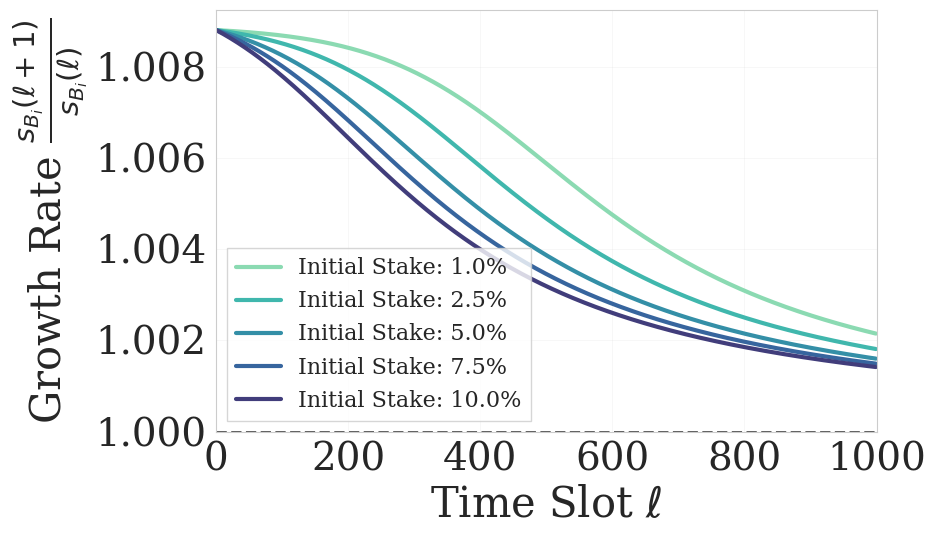

Reproduce this figure in Python. (Note: this script raises an exception after producing the figure.)
import numpy as np
import matplotlib.pyplot as plt
import seaborn as sns
from matplotlib import rcParams

# Set up seaborn plotting style
sns.set_style("whitegrid")
palette = sns.color_palette("mako_r", 6)
rcParams.update({
    'font.family': 'serif',
    'font.size': 28,
    'axes.labelsize': 30,
    'xtick.labelsize': 28,
    'ytick.labelsize': 28,
    'legend.fontsize': 28
})

def builder_growth_rate(f_pi, s_Bi, total_stake, gamma_Bi, v_i_T):
    """Calculate the builder growth rate based on simulation.
    
    In simulation: selection probability ∝ stake, so expected reward per slot = (s_Bi / total_stake) * v_i_T
    However, larger entities may have advantages (better MEV extraction, economies of scale).
    
    Model: growth rate has a base component (proportional to stake share) plus a small advantage
    for larger stake (representing better efficiency/ability to extract value).
    """
    # Base growth: proportional to stake share (selection probability)
    base_growth = gamma_Bi * (s_Bi / total_stake) * v_i_T / s_Bi
    # Additional advantage for larger stake (economies of scale, better MEV extraction)
    # This makes larger entities grow slightly faster, leading to concentration
    stake_advantage = 0.1 * gamma_Bi * (s_Bi / total_stake) * v_i_T / s_Bi
    growth_rate = 1 + base_growth + stake_advantage
    return growth_rate

def proposer_growth_rate(f_pi, s_Pi, total_stake, gamma_Pi, b_i_T):
    """Calculate the proposer growth rate based on the derived formula."""
    # Original simple formula: s_Pi(ℓ+1) = s_Pi(ℓ) + γ_Pi * (s_Pi(ℓ)/∑_j s_j(ℓ)) * b_i,T(ℓ)
    # Growth rate = 1 + γ_Pi * b_i,T / ∑_j s_j
    # Scale up b_i_T to make it comparable to builder plots
    scaled_reward = f_pi * b_i_T * 10  # Scale factor to match builder range
    growth_rate = 1 + gamma_Pi * scaled_reward / total_stake
    return growth_rate

def create_builder_growth_theory_plot():
    """Create a plot showing builder growth rate over time for different initial stake values."""
    
    # Parameters
    total_stake = 1000
    gamma_Bi = 0.8
    v_i_T = 10
    f_pi = 0.5  # Same ability for all
    
    # Different initial stake values (as percentages of total)
    initial_stake_pcts = [0.01, 0.025, 0.05, 0.075, 0.10]  # 1%, 2.5%, 5%, 7.5%, 10%
    initial_stakes = [total_stake * pct for pct in initial_stake_pcts]
    
    # Time slots
    time_slots = np.arange(0, 1001)  # 0 to 1000 slots
    
    # Create the plot
    fig, ax = plt.subplots(figsize=(10, 6))
    
    # For each initial stake, simulate evolution and track growth rate
    for i, initial_stake in enumerate(initial_stakes):
        current_stake = initial_stake
        growth_rates = []
        
        # Simulate a system with this entity and others
        # Assume others have the remaining stake and don't grow
        others_stake = total_stake - initial_stake
        
        for slot in range(len(time_slots) - 1):
            current_total = current_stake + others_stake
            growth_rate = builder_growth_rate(f_pi, current_stake, current_total, gamma_Bi, v_i_T)
            growth_rates.append(growth_rate)
            
            # Update stake for next iteration
            current_stake = current_stake * growth_rate
            # Others don't grow, so total increases
            current_total = current_stake + others_stake
        
        # Plot growth rate over time
        ax.plot(time_slots[:-1], growth_rates, 
                linewidth=3, color=palette[i], 
                label=f'Initial Stake: {initial_stake_pcts[i]*100:.1f}%')
    
    # Add horizontal line at growth rate = 1
    ax.axhline(y=1, color='black', linestyle='--', alpha=0.7, linewidth=2)
    
    # Customize the plot
    ax.set_xlabel(r'Time Slot $\ell$', fontsize=30)
    ax.set_ylabel(r'Growth Rate $\frac{s_{B_i}(\ell+1)}{s_{B_i}(\ell)}$', fontsize=30)
    ax.set_xlim(0, 1000)
    ax.set_ylim(1.0, None)  # Start from 1
    
    # Add legend
    ax.legend(loc='lower left', fontsize=16, frameon=True, fancybox=False, shadow=False)
    
    # Add grid
    ax.grid(True, alpha=0.2, linestyle='-', linewidth=0.5)
    
    plt.tight_layout()
    return fig


def create_stake_evolution_plot():
    """Create a stacked 100% area chart showing builder stake proportions over time.
    Shows how richer entities become increasingly dominant."""
    
    # Parameters
    total_stake = 1000
    gamma_Bi = 0.8
    v_i_T = 10
    
    # Create multiple entities with different initial stakes (same ability)
    # All entities have the same ability (f_pi), only initial stake differs
    # Order: 1%, 2.5%, 5%, 7.5%, 10% to match create_builder_growth_theory_plot()
    f_pi = 0.5  # Same ability for all
    entities = [
        {'initial_stake': 10, 'f_pi': f_pi, 'label': 'Initial Stake: 1%', 'color': palette[0]},
        {'initial_stake': 25, 'f_pi': f_pi, 'label': 'Initial Stake: 2.5%', 'color': palette[1]},
        {'initial_stake': 50, 'f_pi': f_pi, 'label': 'Initial Stake: 5%', 'color': palette[2]},
        {'initial_stake': 75, 'f_pi': f_pi, 'label': 'Initial Stake: 7.5%', 'color': palette[3]},
        {'initial_stake': 100, 'f_pi': f_pi, 'label': 'Initial Stake: 10%', 'color': palette[4]},
    ]
    
    # Remaining stake goes to "others" (passive, no growth)
    initial_others = total_stake - sum(e['initial_stake'] for e in entities)
    
    # Time slots
    time_slots = np.arange(0, 1001)  # 0 to 1000 slots
    
    # Track stake evolution for each entity
    all_stakes = {i: [] for i in range(len(entities))}
    others_stakes = []
    
    # Initialize
    for entity in entities:
        all_stakes[entities.index(entity)].append(entity['initial_stake'])
    others_stakes.append(initial_others)
    
    # Evolve over time
    for slot in range(1, len(time_slots)):
        # Calculate current total from previous slot
        current_total = sum(all_stakes[i][-1] for i in range(len(entities))) + others_stakes[-1]
        
        # Calculate new stakes for all entities based on current state
        new_stakes = []
        for i, entity in enumerate(entities):
            current_stake = all_stakes[i][-1]
            growth_rate = builder_growth_rate(entity['f_pi'], current_stake, current_total, gamma_Bi, v_i_T)
            new_stake = current_stake * growth_rate
            new_stakes.append(new_stake)
        
        # Update all stakes at once (after calculating all new values)
        for i in range(len(entities)):
            all_stakes[i].append(new_stakes[i])
        
        # Others remain constant (no growth)
        others_stakes.append(others_stakes[-1])
    
    # Calculate proportions (percentages) relative to actual total at each time step
    proportions = {}
    for i in range(len(entities)):
        proportions[i] = []
    others_proportions = []
    
    for t in range(len(time_slots)):
        current_total = sum(all_stakes[i][t] for i in range(len(entities))) + others_stakes[t]
        for i in range(len(entities)):
            proportions[i].append(all_stakes[i][t] / current_total * 100)
        others_proportions.append(others_stakes[t] / current_total * 100)
    
    # Create stacked area chart
    fig, ax = plt.subplots(figsize=(10, 6))
    
    # Stack the areas from bottom to top
    bottom = np.zeros(len(time_slots))
    
    # Plot each entity (from richest to poorest for visual clarity)
    for i in range(len(entities)):
        ax.fill_between(time_slots, bottom, bottom + proportions[i], 
                       color=entities[i]['color'], alpha=0.7, 
                       label=entities[i]['label'], linewidth=0)
        bottom += proportions[i]
    
    # Plot "others" on top
    ax.fill_between(time_slots, bottom, bottom + others_proportions,
                   color='lightgray', alpha=0.5, label='Others (No Growth)', linewidth=0)
    
    # Add grid for better readability
    ax.grid(True, alpha=0.2, linestyle='-', linewidth=0.5)
    
    # Customize the plot
    ax.set_xlabel(r'Time Slot $\ell$', fontsize=30)
    ax.set_ylabel(r'Stake Proportion (%)', fontsize=30)
    ax.set_xlim(0, 1000)
    ax.set_ylim(0, 100)
    ax.set_yticks([0, 25, 50, 75, 100])
    ax.set_yticklabels(['0%', '25%', '50%', '75%', '100%'])
    
    # Add legend (smaller size)
    ax.legend(loc='lower right', fontsize=14, frameon=True, fancybox=False, shadow=False)
    
    plt.tight_layout()
    return fig

def create_proposer_stake_evolution_plot():
    """Create a stacked 100% area chart showing proposer stake proportions over time.
    Shows how richer entities become increasingly dominant."""
    
    # Parameters
    total_stake = 1000
    gamma_Pi = 0.8
    b_i_T = 10  # Fixed proposer reward
    
    # Create multiple entities with different initial stakes (same ability)
    # All entities have the same ability (f_pi), only initial stake differs
    # Order: 1%, 2.5%, 5%, 7.5%, 10% to match create_builder_growth_theory_plot()
    f_pi = 0.5  # Same ability for all
    entities = [
        {'initial_stake': 10, 'f_pi': f_pi, 'label': 'Initial Stake: 1%', 'color': palette[0]},
        {'initial_stake': 25, 'f_pi': f_pi, 'label': 'Initial Stake: 2.5%', 'color': palette[1]},
        {'initial_stake': 50, 'f_pi': f_pi, 'label': 'Initial Stake: 5%', 'color': palette[2]},
        {'initial_stake': 75, 'f_pi': f_pi, 'label': 'Initial Stake: 7.5%', 'color': palette[3]},
        {'initial_stake': 100, 'f_pi': f_pi, 'label': 'Initial Stake: 10%', 'color': palette[4]},
    ]
    
    # Remaining stake goes to "others" (passive, no growth)
    initial_others = total_stake - sum(e['initial_stake'] for e in entities)
    
    # Time slots
    time_slots = np.arange(0, 1001)  # 0 to 1000 slots
    
    # Track stake evolution for each entity
    all_stakes = {i: [] for i in range(len(entities))}
    others_stakes = []
    
    # Initialize
    for entity in entities:
        all_stakes[entities.index(entity)].append(entity['initial_stake'])
    others_stakes.append(initial_others)
    
    # Evolve over time
    for slot in range(1, len(time_slots)):
        # Calculate current total from previous slot
        current_total = sum(all_stakes[i][-1] for i in range(len(entities))) + others_stakes[-1]
        
        # Calculate new stakes for all entities based on current state
        new_stakes = []
        for i, entity in enumerate(entities):
            current_stake = all_stakes[i][-1]
            growth_rate = proposer_growth_rate(entity['f_pi'], current_stake, current_total, gamma_Pi, b_i_T)
            new_stake = current_stake * growth_rate
            new_stakes.append(new_stake)
        
        # Update all stakes at once (after calculating all new values)
        for i in range(len(entities)):
            all_stakes[i].append(new_stakes[i])
        
        # Others remain constant (no growth)
        others_stakes.append(others_stakes[-1])
    
    # Calculate proportions (percentages) relative to actual total at each time step
    proportions = {}
    for i in range(len(entities)):
        proportions[i] = []
    others_proportions = []
    
    for t in range(len(time_slots)):
        current_total = sum(all_stakes[i][t] for i in range(len(entities))) + others_stakes[t]
        for i in range(len(entities)):
            proportions[i].append(all_stakes[i][t] / current_total * 100)
        others_proportions.append(others_stakes[t] / current_total * 100)
    
    # Create stacked area chart
    fig, ax = plt.subplots(figsize=(10, 6))
    
    # Stack the areas from bottom to top
    bottom = np.zeros(len(time_slots))
    
    # Plot each entity (from richest to poorest for visual clarity)
    for i in range(len(entities)):
        ax.fill_between(time_slots, bottom, bottom + proportions[i], 
                       color=entities[i]['color'], alpha=0.7, 
                       label=entities[i]['label'], linewidth=0)
        bottom += proportions[i]
    
    # Plot "others" on top
    ax.fill_between(time_slots, bottom, bottom + others_proportions,
                   color='lightgray', alpha=0.5, label='Others (No Growth)', linewidth=0)
    
    # Add grid for better readability
    ax.grid(True, alpha=0.2, linestyle='-', linewidth=0.5)
    
    # Customize the plot
    ax.set_xlabel(r'Time Slot $\ell$', fontsize=30)
    ax.set_ylabel(r'Stake Proportion (%)', fontsize=30)
    ax.set_xlim(0, 1000)
    ax.set_ylim(0, 100)
    ax.set_yticks([0, 25, 50, 75, 100])
    ax.set_yticklabels(['0%', '25%', '50%', '75%', '100%'])
    
    # Add legend (smaller size)
    ax.legend(loc='lower right', fontsize=14, frameon=True, fancybox=False, shadow=False)
    
    plt.tight_layout()
    return fig

def create_shared_legend():
    """Create a separate figure with just the legend that can be shared between plots."""
    fig, ax = plt.subplots(figsize=(3, 4))
    
    # Create dummy lines for the legend
    f_pi_values = [0.1, 0.3, 0.5, 0.7, 0.9]
    for i, f_pi in enumerate(f_pi_values):
        ax.plot([], [], linewidth=5, color=palette[i], label=rf'$f \cdot \pi = {f_pi}$')
    
    # Hide the axes
    ax.set_xticks([])
    ax.set_yticks([])
    ax.spines['top'].set_visible(False)
    ax.spines['right'].set_visible(False)
    ax.spines['bottom'].set_visible(False)
    ax.spines['left'].set_visible(False)
    
    # Create legend
    ax.legend(title=r'Ability $f \cdot \pi$', title_fontsize=24, fontsize=28, 
             loc='center', frameon=True, fancybox=False, shadow=False)
    
    plt.tight_layout()
    return fig


if __name__ == "__main__":
    # Generate selected plots
    print("Generating builder growth rate theory plot...")
    fig1 = create_builder_growth_theory_plot()
    fig1.savefig('figures/theory/builder_growth_rate.png', bbox_inches='tight', dpi=300)
    print("Builder growth rate theory plot generated successfully!")
    print("File saved: figures/theory/builder_growth_rate.png")
    
    print("\nGenerating builder stake evolution plot...")
    fig2 = create_stake_evolution_plot()
    fig2.savefig('figures/theory/builder_stake_evolution.png', bbox_inches='tight', dpi=300)
    print("Builder stake evolution plot generated successfully!")
    print("File saved: figures/theory/builder_stake_evolution.png")
    
    print("\nGenerating proposer stake evolution plot...")
    fig3 = create_proposer_stake_evolution_plot()
    fig3.savefig('figures/theory/proposer_stake_evolution.png', bbox_inches='tight', dpi=300)
    print("Proposer stake evolution plot generated successfully!")
    print("File saved: figures/theory/proposer_stake_evolution.png")
    
    # print("\nGenerating builder stake legend...")
    # fig4 = create_shared_legend()
    # fig4.savefig('figures/theory/builder_stake_legend.png', bbox_inches='tight', dpi=300)
    # print("Builder stake legend generated successfully!")
    # print("File saved: figures/theory/builder_stake_legend.png")
    
    print("\nAll selected plots generated successfully!")
    
    # Show all plots
    plt.show()
